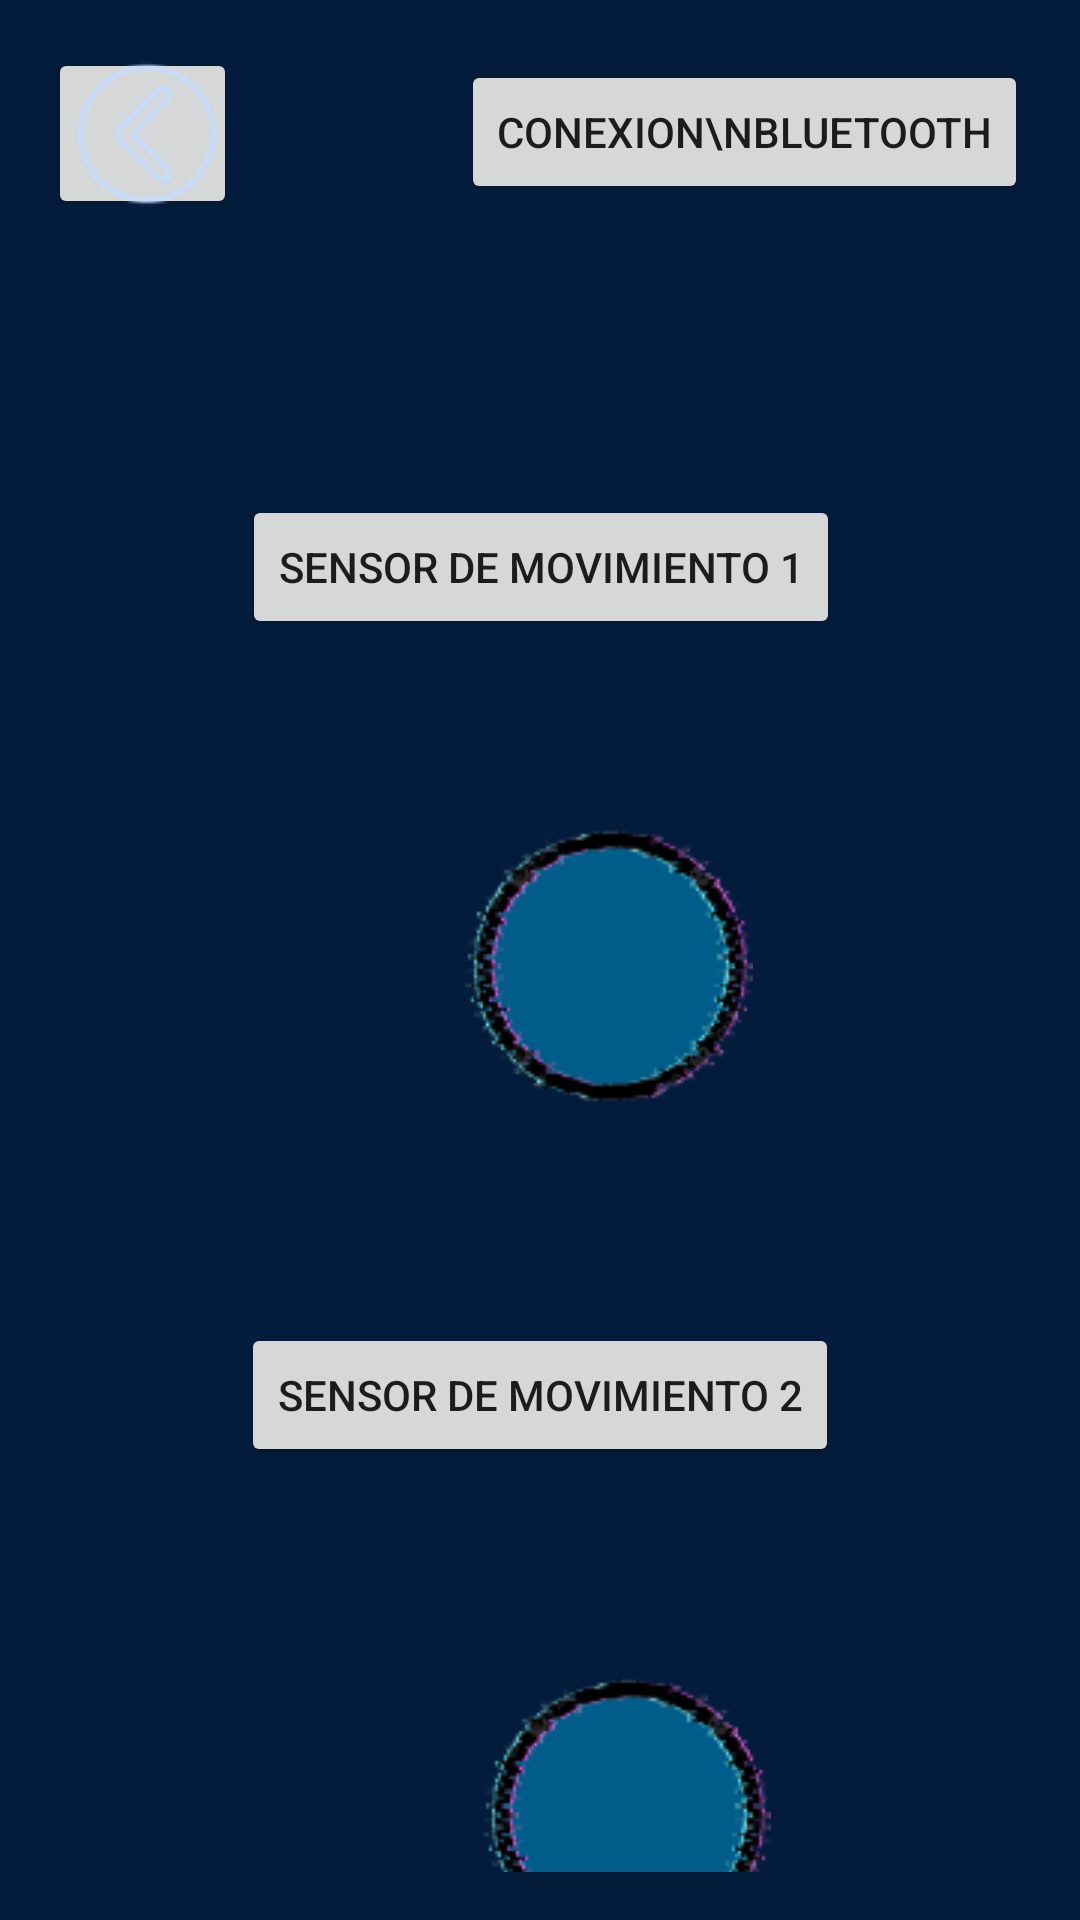

Android layout source for this screen:
<!-- AndroidManifest.xml: application theme AppTheme -->
<!-- res/layout/aler_seguridad.xml -->
<?xml version="1.0" encoding="utf-8"?>
<androidx.constraintlayout.widget.ConstraintLayout xmlns:android="http://schemas.android.com/apk/res/android"
    xmlns:app="http://schemas.android.com/apk/res-auto"
    xmlns:tools="http://schemas.android.com/tools"
    android:id="@+id/rootLayout"
    android:layout_width="match_parent"
    android:layout_height="match_parent"
    android:background="#041C3C"
    android:padding="16dp">

    <Button
        android:id="@+id/backButton"
        android:layout_width="63dp"
        android:layout_height="57dp"
        android:drawableStart="@drawable/ic_back_arrow_light"
        android:text="."
        android:paddingStart="8dp"
        android:paddingEnd="8dp"
        app:layout_constraintStart_toStartOf="parent"
        app:layout_constraintTop_toTopOf="parent" />

    <Button
        android:id="@+id/btnMov_1"
        android:layout_width="wrap_content"
        android:layout_height="wrap_content"
        android:layout_marginTop="92dp"
        android:text="Sensor de Movimiento 1"
        app:layout_constraintEnd_toEndOf="parent"
        app:layout_constraintHorizontal_bias="0.502"
        app:layout_constraintStart_toStartOf="parent"
        app:layout_constraintTop_toBottomOf="@id/backButton"
        android:clickable="true"
        android:focusable="true"
        />

    <Button
        android:id="@+id/btnMov_2"
        android:layout_width="wrap_content"
        android:layout_height="wrap_content"
        android:layout_marginTop="228dp"
        android:text="Sensor de Movimiento 2"
        app:layout_constraintEnd_toEndOf="parent"
        app:layout_constraintStart_toStartOf="parent"
        app:layout_constraintTop_toBottomOf="@id/btnMov_1" />

    <ImageView
        android:id="@+id/detect_top"
        android:layout_width="wrap_content"
        android:layout_height="wrap_content"
        app:srcCompat="@drawable/detect_no_activo"
        app:layout_constraintTop_toTopOf="parent"
        app:layout_constraintStart_toStartOf="parent"
        android:layout_marginTop="257dp"
        android:layout_marginStart="139dp"
        />


    <ImageView
        android:id="@+id/detect_inf"
        android:layout_width="wrap_content"
        android:layout_height="wrap_content"
        app:srcCompat="@drawable/detect_no_activo"
        app:layout_constraintTop_toTopOf="parent"
        app:layout_constraintStart_toStartOf="parent"
        android:layout_marginTop="540dp"
        android:layout_marginStart="145dp"
        />

    <Button
        android:id="@+id/butBluetooth"
        android:layout_width="wrap_content"
        android:layout_height="wrap_content"
        android:layout_marginTop="4dp"
        android:text="Conexion\nBluetooth"
        app:layout_constraintEnd_toEndOf="parent"
        app:layout_constraintHorizontal_bias="0.99"
        app:layout_constraintStart_toStartOf="parent"
        app:layout_constraintTop_toTopOf="parent" />


</androidx.constraintlayout.widget.ConstraintLayout>
<!-- resources referenced by this layout -->
<resources>
  <!-- drawable detect_no_activo: png bitmap (drawable, 11275 bytes) -->
  <!-- drawable ic_back_arrow_light: png bitmap (drawable, 2221 bytes) -->
  <style name="AppTheme" parent="Theme.AppCompat.Light.NoActionBar">
          
          <item name="android:windowBackground">@android:color/white</item>
          <item name="colorPrimary">@color/colorPrimary</item>
          <item name="colorPrimaryDark">@color/colorPrimaryDark</item>
          <item name="colorAccent">@color/colorAccent</item>
      </style>
  <color name="colorPrimary">#041C3C</color>
  <color name="colorPrimaryDark">#041C3C</color>
  <color name="colorAccent">#041C3C</color>
</resources>
